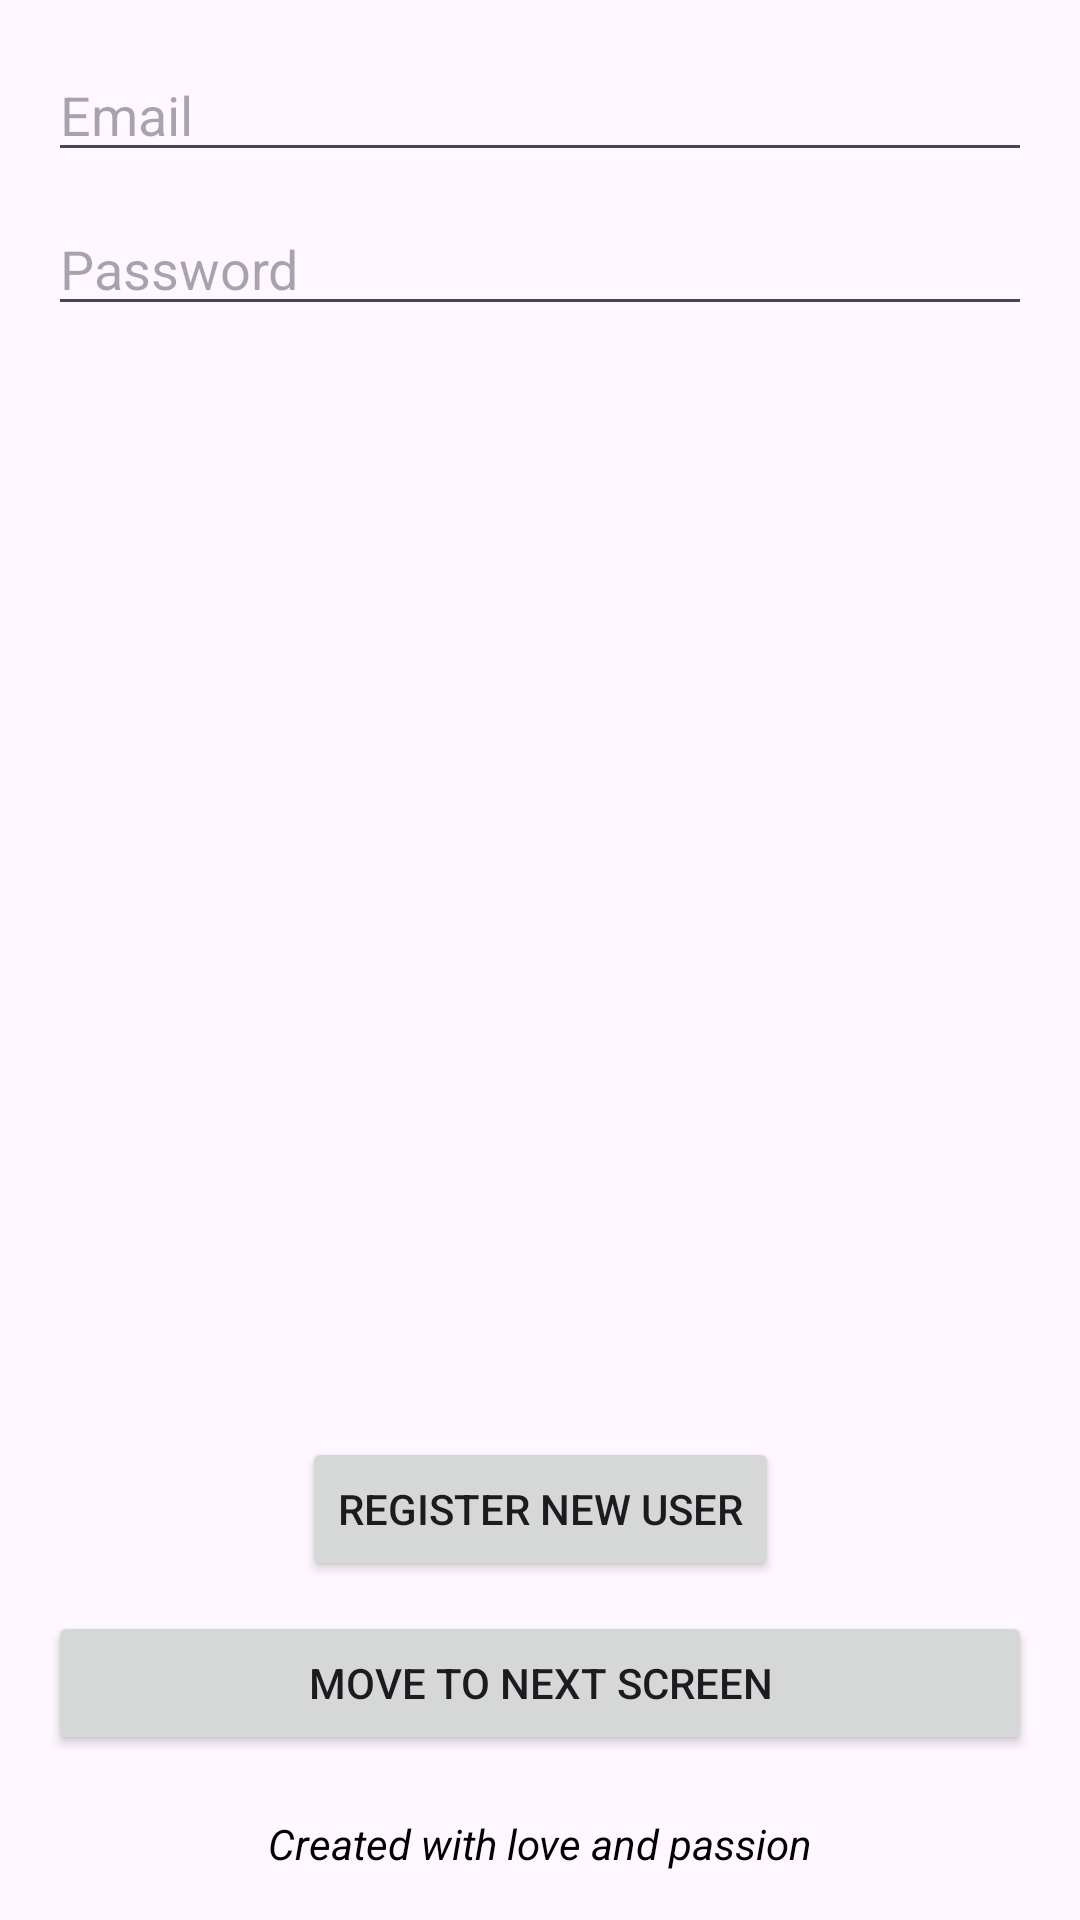

This screen was rendered from an Android layout file. Write that file and the resources it references.
<!-- AndroidManifest.xml: application theme Theme.Example_merge -->
<!-- res/layout/fragment_profile.xml -->
<?xml version="1.0" encoding="utf-8"?>
<androidx.constraintlayout.widget.ConstraintLayout
    xmlns:android="http://schemas.android.com/apk/res/android"
    xmlns:app="http://schemas.android.com/apk/res-auto"
    android:layout_width="match_parent"
    android:layout_height="match_parent"
    android:padding="16dp">

    <EditText
        android:id="@+id/editTextEmail"
        android:layout_width="0dp"
        android:layout_height="wrap_content"
        android:hint="Email"
        app:layout_constraintEnd_toEndOf="parent"
        app:layout_constraintStart_toStartOf="parent"
        app:layout_constraintTop_toTopOf="parent"/>

    <EditText
        android:id="@+id/editTextPassword"
        android:layout_width="0dp"
        android:layout_height="wrap_content"
        android:layout_marginTop="10dp"
        android:hint="Password"
        app:layout_constraintEnd_toEndOf="parent"
        app:layout_constraintStart_toStartOf="parent"
        app:layout_constraintTop_toBottomOf="@+id/editTextEmail"/>

    <Button
        android:id="@+id/buttonSave"
        android:layout_width="wrap_content"
        android:layout_height="wrap_content"
        android:layout_marginBottom="10dp"
        android:text="Register new user"
        app:layout_constraintBottom_toTopOf="@id/buttonMove"
        app:layout_constraintEnd_toEndOf="parent"
        app:layout_constraintStart_toStartOf="parent"/>

    <Button
        android:id="@+id/buttonMove"
        android:layout_width="0dp"
        android:layout_height="wrap_content"
        android:text="Move to next screen"
        android:layout_marginBottom="20dp"
        app:layout_constraintBottom_toTopOf="@id/description"
        app:layout_constraintEnd_toEndOf="parent"
        app:layout_constraintStart_toStartOf="parent"/>

    <TextView
        android:id="@+id/description"
        android:layout_width="0dp"
        android:layout_height="wrap_content"
        android:gravity="center"
        android:text="Created with love and passion"
        android:textColor="#000"
        android:textStyle="italic"
        app:layout_constraintBottom_toBottomOf="parent"
        app:layout_constraintEnd_toEndOf="parent"
        app:layout_constraintStart_toStartOf="parent"/>

</androidx.constraintlayout.widget.ConstraintLayout>
<!-- resources referenced by this layout -->
<resources>
  <style name="Theme.Example_merge" parent="Base.Theme.Example_merge" />
  <style name="Base.Theme.Example_merge" parent="Theme.Material3.DayNight.NoActionBar">
          
          
      </style>
</resources>
